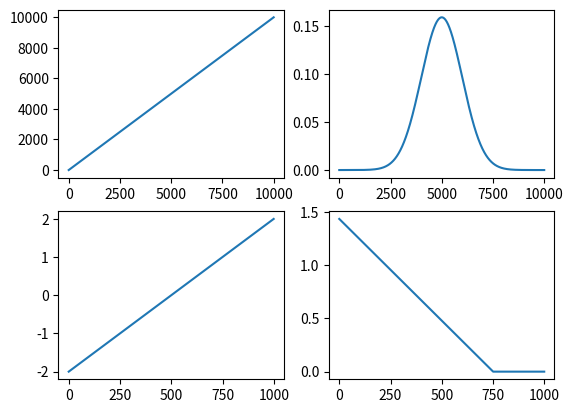

Recreate this plot in Python.
#! /usr/bin/python2.7

"""
Mean shift - util
Contient les fonctions calculant les fonctions mathematiques
requises pour le calcul de la mean shift
"""

from math import *
import matplotlib.pyplot as plt
import numpy as np


# Definition du kernel utilise, Epanechnikov ou Gaussien
def kernel(x, dim=2, normal=1):
    if normal==1: # normal
        kernel = (2*pi)**(-dim/2) * np.exp(-0.5*x)
    else : # Epanechnikov
        c = 4.0/3*pi
        kernel = np.multiply(x<1,1-x)*(0.5/c)*(dim+2)
    return kernel
    
# Calcul la fonction kernel au centre (cx,cy) pour l'image im
def kernel_centre(im, cx, cy, normal=1):
    H,W = im.shape    
    X,Y = np.meshgrid(np.arange(-cx,W-cx),np.arange(-cy,H-cy))    
    k = kernel(np.sqrt(np.multiply(X,X) + np.multiply(Y,Y)))
    return k

# Histogramme pondere du modele par le kernel choisi
# Kernel normal choisi par defaut
def distribution_model(im_model, k=1):
    H,W = im.shape    
    X,Y = np.meshgrid(np.arange(0,W),np.arange(0,H))    
    
    if k==1:
        ker = kernel()    
    return q

# Calcul de la distribution de la cible par rapport a Z, centree en y
def distribution_cible(hist_target, y):
    # TODO : calculer la distribution par rapport a z en y    
    return p_y

# Coefficient de Bhattacharyya
# @param : pz, qz, 2 histogrammes de meme taille
# @return : b, valeur du coeffcient de Bhattacharyya
def b_coeff (pz,qz):
    # pz & qz : 2 histogrammes a comparer
    p,q = np.matrix(pz),np.matrix(qz)
    assert(p.shape == q.shape)
    b = (np.sqrt(np.multiply(p,q))).sum()
    return b
    

# Distance entre 2 histogrammes
# Calcul via leur coeff de Bhattacharyya
def distance (coeff_bhatta):
    return sqrt(1 - coeff_bhatta)
    

    
    
##############################################################################
################################      TESTS       ############################
##############################################################################    
    
def test_kernel():
    # TEST KERNEL NORMAL
    im = np.matrix(range(0,10000))
    plt.subplot(221)
    plt.plot(im.A1)
    im_n = kernel( np.multiply(im-5000,im-5000)/1000000.)
    plt.subplot(222)
    plt.plot(im_n.A1)
    # TEST KERNEL EPANECHNIKOV
    im_bis = np.matrix(range(0,1000)).astype(float)
    im_bis -= 500
    im_bis /= 250.
    plt.subplot(223)
    plt.plot(im_bis.A1)
    im_n = kernel( im_bis, normal=0)
    plt.subplot(224)
    plt.plot(im_n.A1)
    plt.show()    
    
if __name__ == "__main__":
    test_kernel()